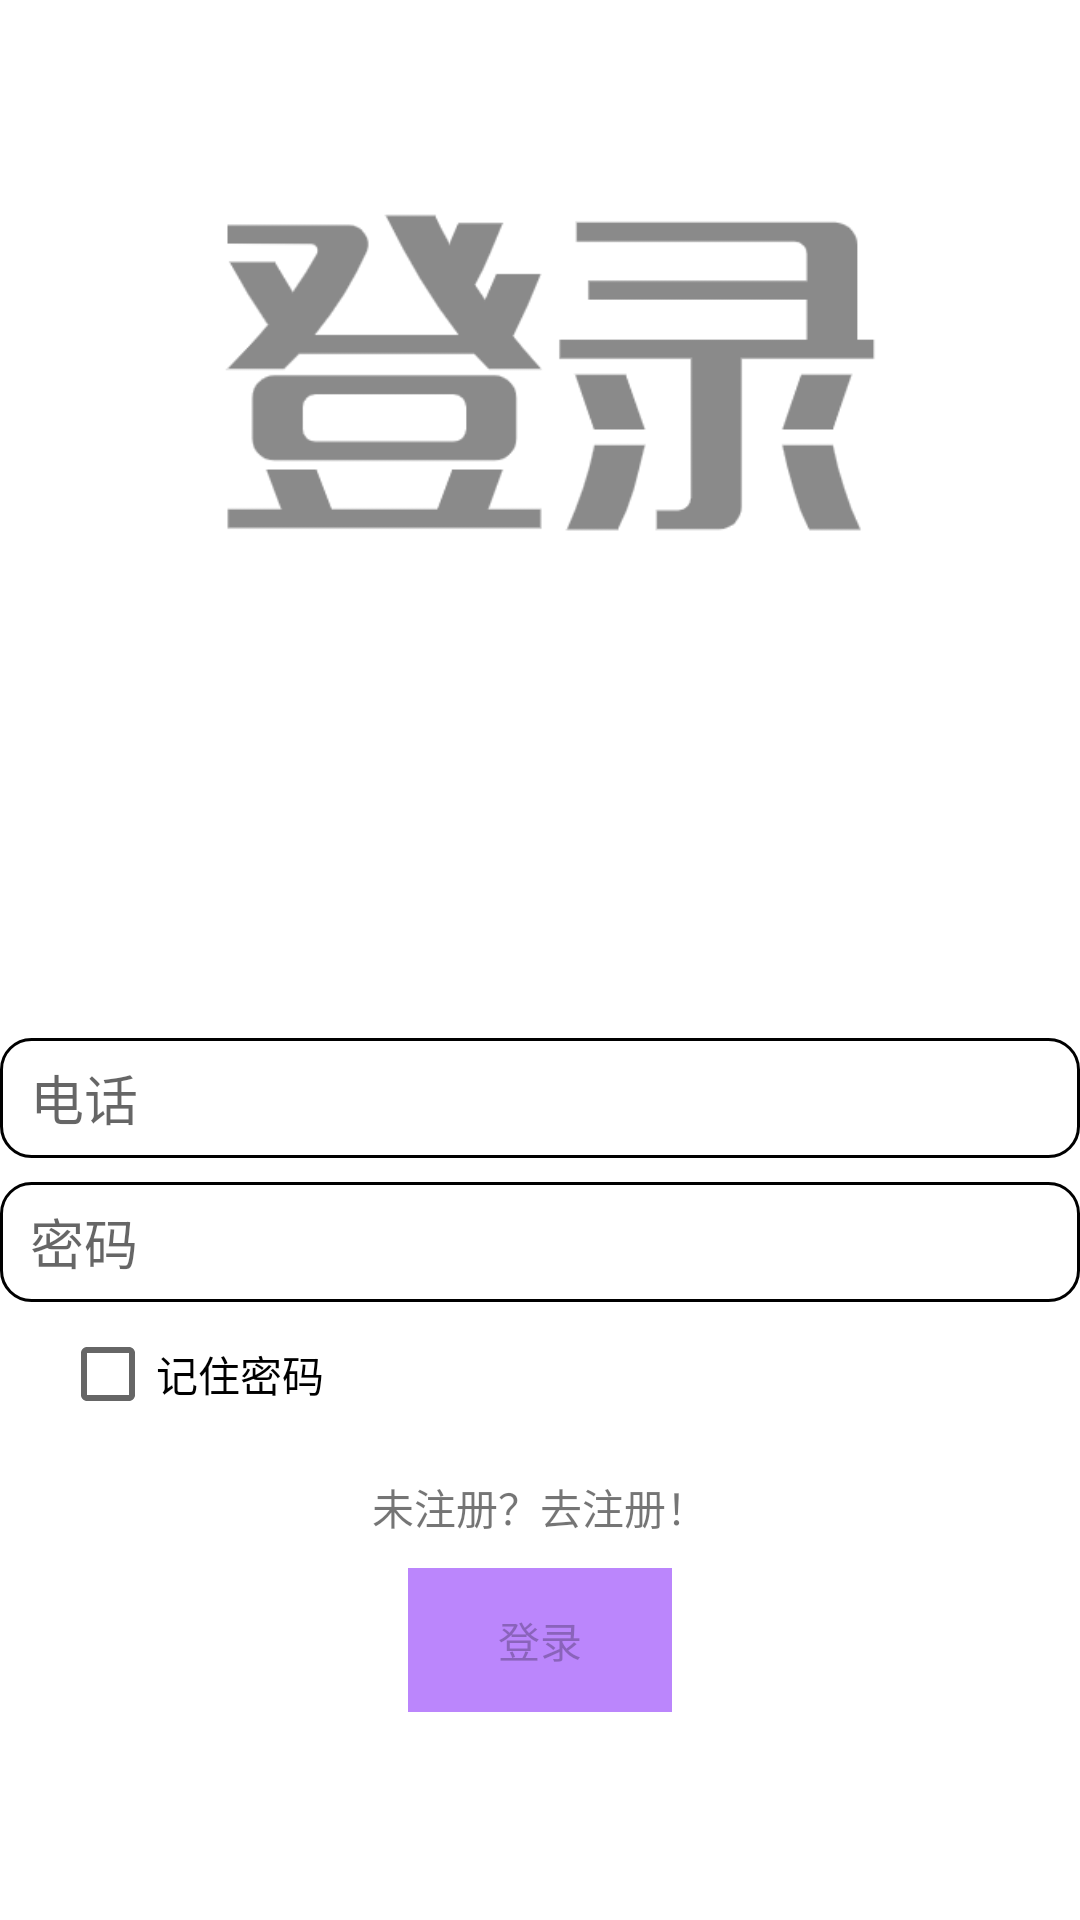

Write the Android layout XML for this screen, with the resource values it uses.
<!-- AndroidManifest.xml: application theme Theme.APP1 -->
<!-- res/layout/activity_login.xml -->
<?xml version="1.0" encoding="utf-8"?>
<androidx.constraintlayout.widget.ConstraintLayout xmlns:android="http://schemas.android.com/apk/res/android"
    xmlns:app="http://schemas.android.com/apk/res-auto"
    xmlns:tools="http://schemas.android.com/tools"
    android:id="@+id/container"
    android:layout_width="match_parent"
    android:layout_height="match_parent"
    android:paddingLeft="@dimen/activity_horizontal_margin"
    android:paddingTop="@dimen/activity_vertical_margin"
    android:paddingRight="@dimen/activity_horizontal_margin"
    android:paddingBottom="@dimen/activity_vertical_margin"
    tools:context=".ui.login.LoginActivity">

    <ImageView
        android:id="@+id/btn_title"
        android:layout_width="250dp"
        android:layout_height="250dp"
        android:src="@drawable/icon_login"
        app:layout_constraintLeft_toLeftOf="parent"
        app:layout_constraintRight_toRightOf="parent"
        tools:ignore="MissingConstraints" />


    <EditText
        android:id="@+id/username"
        android:layout_width="0dp"
        android:layout_height="40dp"
        android:layout_marginTop="96dp"
        android:hint="@string/prompt_phone"
        android:inputType="textEmailAddress"
        android:paddingLeft="10dp"
        android:background="@drawable/layout_editview"
        android:selectAllOnFocus="true"
        app:layout_constraintTop_toBottomOf="@+id/btn_title"
        app:layout_constraintEnd_toEndOf="parent"
        app:layout_constraintStart_toStartOf="parent" />

    <EditText
        android:id="@+id/password"
        android:layout_width="0dp"
        android:layout_height="40dp"
        android:layout_marginTop="8dp"
        android:hint="@string/prompt_password"
        android:paddingLeft="10dp"
        android:background="@drawable/layout_editview"
        android:imeActionLabel="@string/action_sign_in_short"
        android:imeOptions="actionDone"
        android:inputType="textPassword"
        android:selectAllOnFocus="true"
        app:layout_constraintEnd_toEndOf="parent"
        app:layout_constraintStart_toStartOf="parent"
        app:layout_constraintTop_toBottomOf="@+id/username" />

    <CheckBox
        android:id="@+id/rb_rem"
        android:layout_width="wrap_content"
        android:layout_height="wrap_content"
        android:text="记住密码"
        app:layout_constraintTop_toBottomOf="@+id/password"
        app:layout_constraintLeft_toLeftOf="parent"
        android:layout_marginLeft="20dp"
        tools:ignore="MissingConstraints" />

    <TextView
        android:id="@+id/to_register"
        android:layout_width="match_parent"
        android:layout_height="wrap_content"
        android:text="未注册？去注册！"
        android:gravity="center"
        app:layout_constraintLeft_toLeftOf="parent"
        app:layout_constraintRight_toRightOf="parent"
        android:layout_marginTop="10dp"
        app:layout_constraintTop_toBottomOf="@+id/rb_rem"
        tools:ignore="MissingConstraints" />

    <Button
        android:id="@+id/login"
        android:layout_width="wrap_content"
        android:layout_height="wrap_content"
        android:layout_gravity="start"
        android:layout_marginTop="10dp"
        android:layout_marginBottom="64dp"
        android:enabled="false"
        android:background="@color/purple_200"
        android:text="@string/action_sign_in"
        app:layout_constraintEnd_toEndOf="parent"
        app:layout_constraintStart_toStartOf="parent"
        app:layout_constraintTop_toBottomOf="@+id/to_register"
        app:layout_constraintVertical_bias="0.2" />

    <ProgressBar
        android:id="@+id/loading"
        android:layout_width="wrap_content"
        android:layout_height="wrap_content"
        android:layout_gravity="center"
        android:layout_marginTop="64dp"
        android:layout_marginBottom="64dp"
        android:visibility="gone"
        app:layout_constraintBottom_toBottomOf="parent"
        app:layout_constraintEnd_toEndOf="@+id/password"
        app:layout_constraintStart_toStartOf="@+id/password"
        app:layout_constraintTop_toTopOf="parent"
        app:layout_constraintVertical_bias="0.3" />

</androidx.constraintlayout.widget.ConstraintLayout>
<!-- resources referenced by this layout -->
<resources>
  <color name="purple_200">#FFBB86FC</color>
  <!-- drawable icon_login: png bitmap (drawable-xhdpi, 13530 bytes) -->
  <!-- drawable layout_editview (drawable) -->
  <?xml version="1.0" encoding="utf-8"?>
  <shape xmlns:android="http://schemas.android.com/apk/res/android">
      <stroke
          android:width="1dp"
          android:color="@color/black"
          />
      <corners
          android:radius="10dp"/>
  </shape>
  <string name="action_sign_in">登录</string>
  <string name="action_sign_in_short">Sign in</string>
  <string name="prompt_password">密码</string>
  <string name="prompt_phone">电话</string>
  <style name="Theme.APP1" parent="Theme.MaterialComponents.Light.NoActionBar">
          
          <item name="colorPrimary">@color/theme_color_indigo</item>
  
          <item name="colorOnPrimary">@color/white</item>
          
          <item name="colorSecondary">@color/teal_200</item>
          <item name="colorSecondaryVariant">@color/teal_700</item>
          <item name="colorOnSecondary">@color/black</item>
          
          <item name="android:statusBarColor" tools:targetApi="l">?attr/colorPrimaryVariant</item>
          
      </style>
  <color name="black">#FF000000</color>
  <color name="theme_color_indigo">#4675c0</color>
  <color name="white">#FFFFFFFF</color>
  <color name="teal_200">#FF03DAC5</color>
  <color name="teal_700">#FF018786</color>
</resources>
